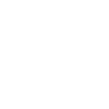
t = 0.00 s
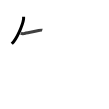
t = 1.75 s
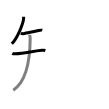
t = 3.50 s
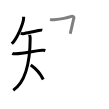
t = 5.50 s
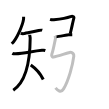
t = 7.25 s
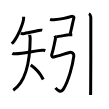
t = 9.00 s

The animated SVG that drew these frames (rendered in a browser with its animation timeline set to each time). Animation: 9 SMIL elements (animate=9); one cycle of 9.00 s.

<svg width="109px" height="109px" viewBox="0 0 px 109px" xmlns="http://www.w3.org/2000/svg" xmlns:xlink="http://www.w3.org/1999/xlink" xml:space="preserve" version="1.1"  baseProfile="full">
<path d="M23.59,16.75c0.03,0.66,0.07,1.7-0.07,2.65c-0.83,5.58-6.56,19.32-11.75,24.4" style="fill:none;stroke:black;stroke-width:3;opacity:0">
  <animate attributeType="CSS" attributeName="opacity" from="0" to="1" begin="0s" dur="1s" repeatCount="0" fill="freeze" />
</path>
<path d="M20.82,33.18c0.73,0.41,2.07,0.6,2.79,0.41c2.95-0.79,9.64-1.84,15.06-3.09c1.23-0.28,2.95-0.47,3.56-0.27" style="fill:none;stroke:black;stroke-width:3;opacity:0">
  <animate attributeType="CSS" attributeName="opacity" from="0" to="1" begin="1s" dur="1s" repeatCount="0" fill="freeze" />
</path>
<path d="M12.32,53.34c0.53,0.31,2.44,0.43,3.02,0.43c9.17-0.02,16.42-2.52,26.61-3.44c0.73-0.07,1.76-0.38,3.39,0.15" style="fill:none;stroke:black;stroke-width:3;opacity:0">
  <animate attributeType="CSS" attributeName="opacity" from="0" to="1" begin="2s" dur="1s" repeatCount="0" fill="freeze" />
</path>
<path d="M29.74,34.78c0,1.42,0.45,1.72,0.44,3.45C30.03,68.16,24,83,13.25,90.13" style="fill:none;stroke:black;stroke-width:3;opacity:0">
  <animate attributeType="CSS" attributeName="opacity" from="0" to="1" begin="3s" dur="1s" repeatCount="0" fill="freeze" />
</path>
<path d="M30.75,65c4.26,2.95,9.66,8.58,12.5,14.5" style="fill:none;stroke:black;stroke-width:3;opacity:0">
  <animate attributeType="CSS" attributeName="opacity" from="0" to="1" begin="4s" dur="1s" repeatCount="0" fill="freeze" />
</path>
<path d="M50.05,19.36c1.2,0.39,2.87,0.56,3.84,0.46c5.35-0.57,14.78-2.41,16.68-3.14c1.9-0.73,3.79-0.24,3.22,1.7c-0.39,1.34-1.67,7.26-2.62,11.39c-0.43,1.89-0.8,3.4-0.98,3.93" style="fill:none;stroke:black;stroke-width:3;opacity:0">
  <animate attributeType="CSS" attributeName="opacity" from="0" to="1" begin="5s" dur="1s" repeatCount="0" fill="freeze" />
</path>
<path d="M56.5,36.75c1.75,0,11-2,12.25-2s2.5,0,3.5,0" style="fill:none;stroke:black;stroke-width:3;opacity:0">
  <animate attributeType="CSS" attributeName="opacity" from="0" to="1" begin="6s" dur="1s" repeatCount="0" fill="freeze" />
</path>
<path d="M54.85,35.65c0.55,0.97,0.83,1.86,0.55,3.16C54.5,43,53.5,49.5,51.81,54.2c-0.33,0.93-0.05,3.19,1.47,2.92c3.47-0.62,13.37-3.91,16.31-4.64c2.94-0.73,4.44,1.9,4.22,3.65c-1.1,9-5.31,24.62-10.23,32.74c-2.73,4.51-6.06,1.46-8.08-0.97" style="fill:none;stroke:black;stroke-width:3;opacity:0">
  <animate attributeType="CSS" attributeName="opacity" from="0" to="1" begin="7s" dur="1s" repeatCount="0" fill="freeze" />
</path>
<path d="M88.86,13.75c1.07,0.47,1.94,2.59,1.94,3.56c0,3.69,0.05,52.72-0.12,71.44c-0.03,3.14-0.06,5.33-0.09,6.17" style="fill:none;stroke:black;stroke-width:3;opacity:0">
  <animate attributeType="CSS" attributeName="opacity" from="0" to="1" begin="8s" dur="1s" repeatCount="0" fill="freeze" />
</path>
</svg>
